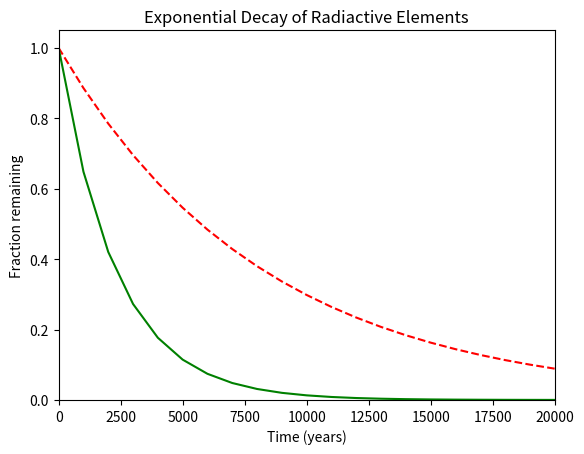

Python code for this plot:
#!/usr/bin/env python3
import numpy as np
import matplotlib.pyplot as plt

x = np.arange(0, 21000, 1000)
r = np.log(0.5)
t1 = 5730
t2 = 1600
y1 = np.exp((r / t1) * x)
y2 = np.exp((r / t2) * x)

plt.plot(x, y1, c="red", linestyle='dashed')
plt.plot(x, y2, c="green")
plt.xlabel("Time (years)")
plt.ylabel("Fraction remaining")
plt.ylim(0)
plt.title("Exponential Decay of Radiactive Elements")
plt.margins(x=0)
plt.show()
